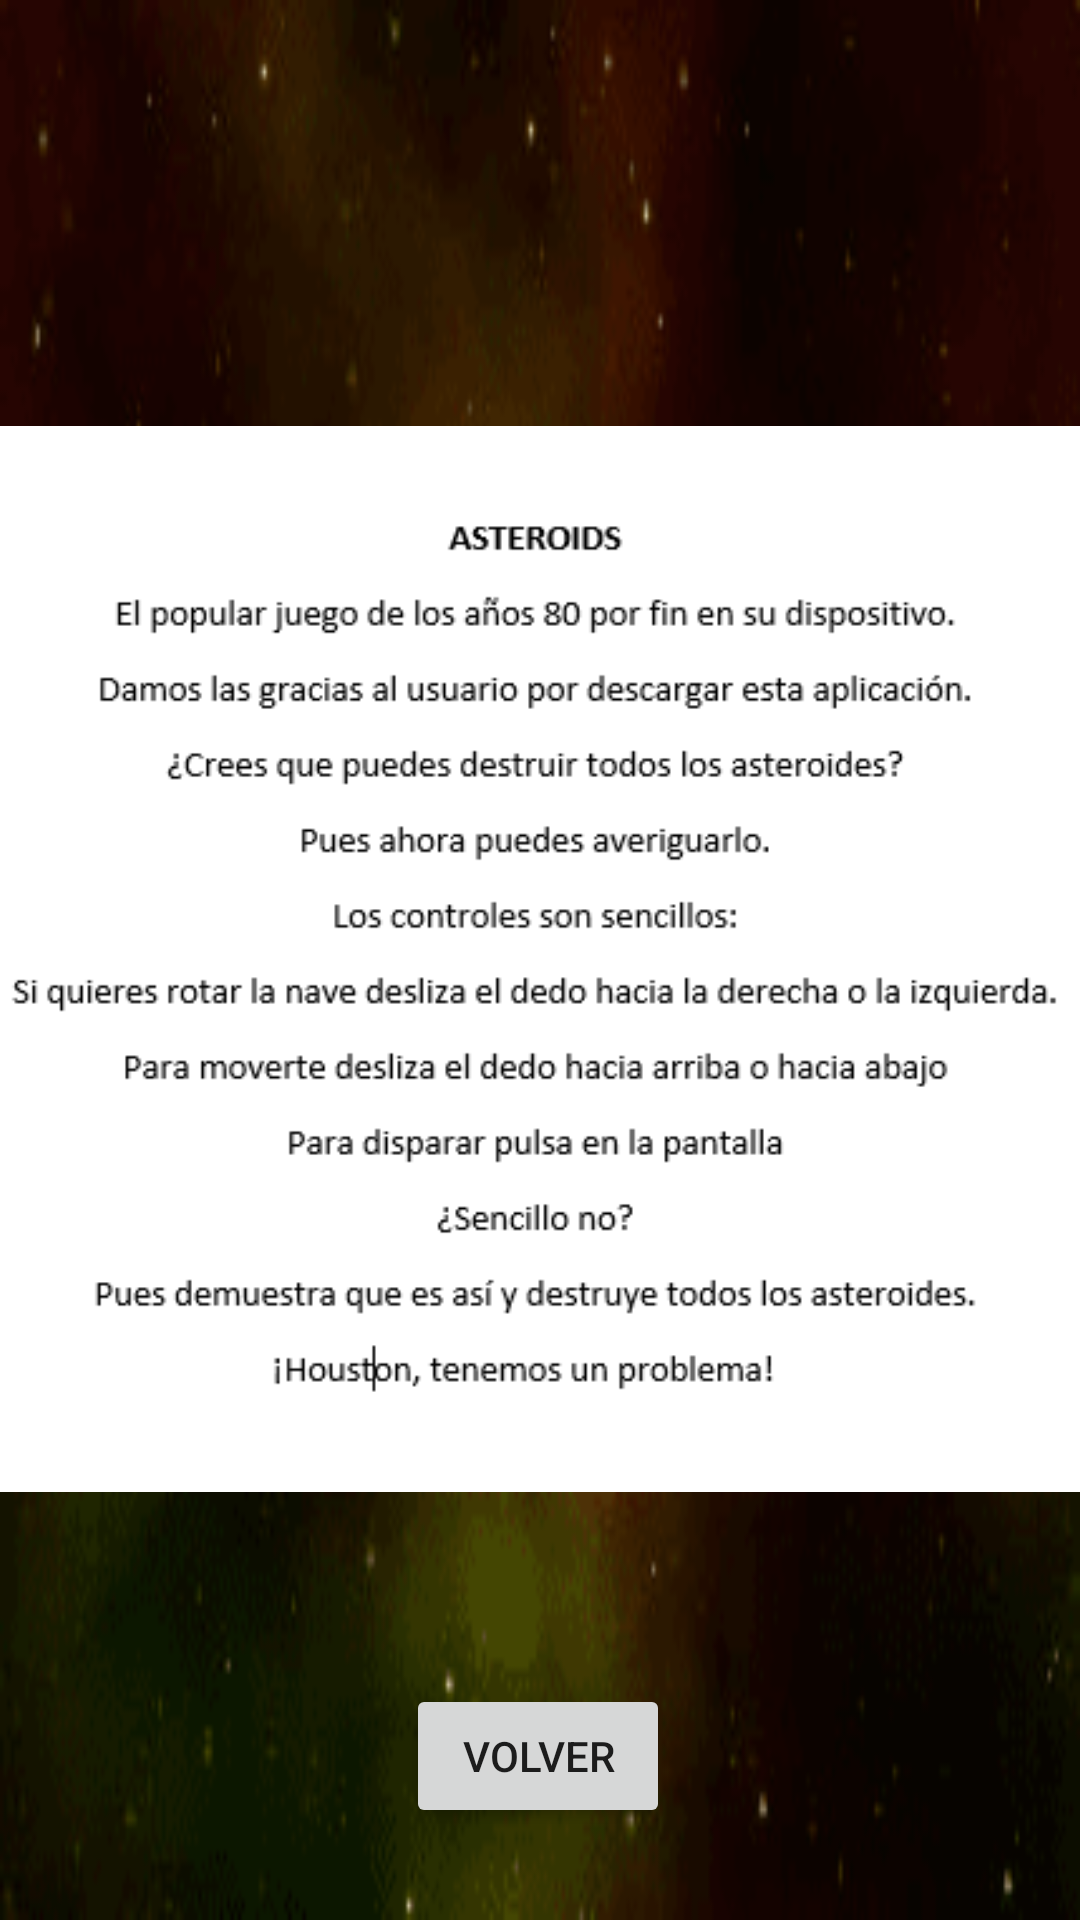

Layout XML and referenced resources for this Android screen:
<!-- AndroidManifest.xml: application theme Theme.Asteroids -->
<!-- res/layout/ayuda.xml -->
<?xml version="1.0" encoding="utf-8"?>
<androidx.constraintlayout.widget.ConstraintLayout xmlns:android="http://schemas.android.com/apk/res/android"
    xmlns:tools="http://schemas.android.com/tools"
    android:layout_width="match_parent"
    android:layout_height="match_parent"
    xmlns:app="http://schemas.android.com/apk/res-auto"
    tools:context=".Ayuda"
    android:background="@drawable/fondo">

    <ImageView
        android:id="@+id/manual"
        android:layout_width="383dp"
        android:layout_height="500dp"
        android:contentDescription="@string/ayuda"
        app:layout_constraintBottom_toBottomOf="parent"
        app:layout_constraintEnd_toEndOf="parent"
        app:layout_constraintHorizontal_bias="0.428"
        app:layout_constraintStart_toStartOf="parent"
        app:layout_constraintTop_toTopOf="parent"
        app:layout_constraintVertical_bias="0.497"
        app:srcCompat="@drawable/ayuda" />

    <Button
        android:id="@+id/volver"
        android:layout_width="wrap_content"
        android:layout_height="wrap_content"
        android:text="@string/volver"
        android:onClick="menuPrincipal"
        app:layout_constraintBottom_toBottomOf="parent"
        app:layout_constraintEnd_toEndOf="parent"
        app:layout_constraintHorizontal_bias="0.498"
        app:layout_constraintStart_toStartOf="parent"
        app:layout_constraintTop_toTopOf="@+id/manual"
        app:layout_constraintVertical_bias="0.941" />

</androidx.constraintlayout.widget.ConstraintLayout>
<!-- resources referenced by this layout -->
<resources>
  <!-- drawable ayuda: png bitmap (drawable, 15331 bytes) -->
  <!-- drawable fondo: png bitmap (drawable, 19048 bytes) -->
  <string name="ayuda">Ayuda</string>
  <string name="volver">volver</string>
  <style name="Theme.Asteroids" parent="Theme.MaterialComponents.DayNight.DarkActionBar">
          
          <item name="colorPrimary">@color/purple_500</item>
          <item name="colorPrimaryVariant">@color/purple_700</item>
          <item name="colorOnPrimary">@color/white</item>
          
          <item name="colorSecondary">@color/teal_200</item>
          <item name="colorSecondaryVariant">@color/teal_700</item>
          <item name="colorOnSecondary">@color/black</item>
          
          <item name="android:statusBarColor" tools:targetApi="l">?attr/colorPrimaryVariant</item>
          
      </style>
  <!-- not gathered from this repository: default colours our renderer supplied (Android Studio template values) -->
  <color name="purple_500">#FF6200EE</color>
  <color name="purple_700">#FF3700B3</color>
  <color name="teal_200">#FF03DAC5</color>
  <color name="teal_700">#FF018786</color>
  <color name="black">#FF000000</color>
  <color name="white">#FFFFFFFF</color>
</resources>
